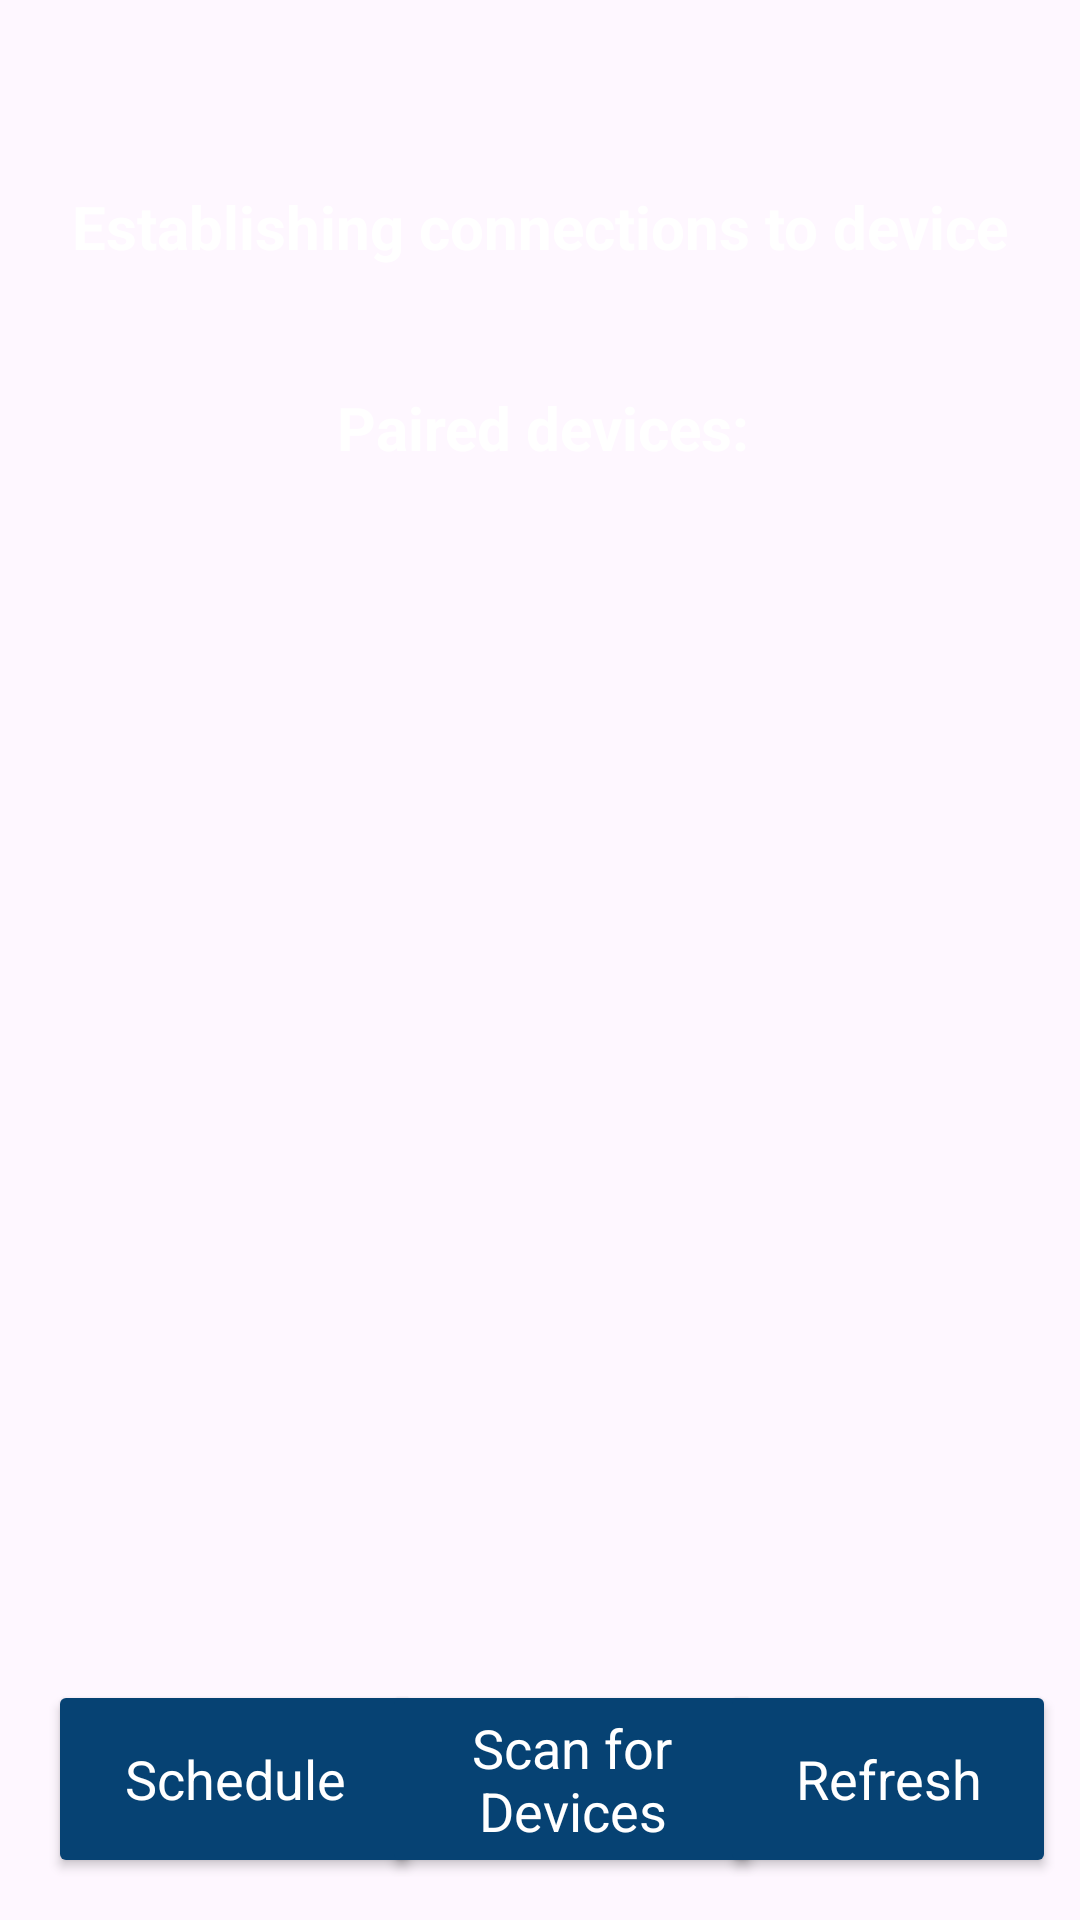

Android layout source for this screen:
<!-- AndroidManifest.xml: application theme Theme.HydroHomie -->
<!-- res/layout/fragment_bluetooth.xml -->
<?xml version="1.0" encoding="utf-8"?>
<androidx.constraintlayout.widget.ConstraintLayout xmlns:android="http://schemas.android.com/apk/res/android"
    xmlns:app="http://schemas.android.com/apk/res-auto"
    xmlns:tools="http://schemas.android.com/tools"
    android:layout_width="match_parent"
    android:layout_height="match_parent"

    tools:context=".MainActivity">
    <FrameLayout
        android:id="@+id/flFragment"
        android:layout_width="match_parent"
        android:layout_height="0dp"
        app:layout_constraintBottom_toTopOf="parent"
        app:layout_constraintEnd_toEndOf="parent"
        app:layout_constraintHorizontal_bias="0.5"
        app:layout_constraintStart_toStartOf="parent"
        app:layout_constraintTop_toTopOf="parent" />

    <TextView
        android:id="@+id/thirdFragment"
        android:layout_width="wrap_content"
        android:layout_height="wrap_content"
        android:text=" Establishing connections to device "
        android:textColor="@color/white"
        android:textSize="20sp"
        android:textStyle="bold"
        app:layout_constraintBottom_toBottomOf="parent"
        app:layout_constraintEnd_toEndOf="parent"
        app:layout_constraintStart_toStartOf="parent"
        app:layout_constraintTop_toBottomOf="@+id/flFragment"
        app:layout_constraintVertical_bias="0.101" />

    <Button
        android:id="@+id/schedule"
        android:layout_width="125dp"
        android:layout_height="66dp"
        android:layout_below="@+id/imageView"
        android:layout_marginStart="16dp"
        android:layout_marginTop="404dp"
        android:layout_toStartOf="@+id/imageView"
        android:layout_toLeftOf="@+id/imageView"

        android:theme="@style/CustomButtonStyle"


        android:backgroundTint="@color/mybuttonColor"
        android:textColor="@android:color/white"
        android:clickable="true"
        android:onClick="on"
        android:text="Schedule"
        android:textAppearance="@style/TextAppearance.AppCompat.Medium"

        app:layout_constraintBottom_toBottomOf="parent"
        app:layout_constraintStart_toStartOf="parent"
        app:layout_constraintTop_toBottomOf="@+id/textView2"
        app:layout_constraintVertical_bias="0.0"
        tools:ignore="UnknownId" />

    <Button
        android:id="@+id/scanButton"
        android:layout_width="127dp"
        android:layout_height="66dp"
        android:layout_alignBottom="@+id/schedule"
        android:layout_centerHorizontal="true"
        android:layout_marginTop="404dp"
        android:theme="@style/CustomButtonStyle"


        android:backgroundTint="@color/mybuttonColor"
        android:textColor="@android:color/white"
        android:onClick="visible"
        android:text="Scan for Devices"
        android:textAlignment="center"
        android:textAppearance="@style/TextAppearance.AppCompat.Medium"

        android:textSize="18sp"
        app:layout_constraintEnd_toStartOf="@+id/refreshButton"
        app:layout_constraintHorizontal_bias="0.492"
        app:layout_constraintStart_toEndOf="@+id/schedule"
        app:layout_constraintTop_toBottomOf="@+id/textView2" />

    <Button
        android:id="@+id/refreshButton"
        android:layout_width="112dp"
        android:layout_height="66dp"
        android:layout_marginTop="404dp"
        android:layout_marginEnd="8dp"
        android:theme="@style/CustomButtonStyle"


        android:backgroundTint="@color/mybuttonColor"
        android:textColor="@android:color/white"
        android:onClick="list"
        android:text="Refresh"
        android:textAppearance="@style/TextAppearance.AppCompat.Medium"

        app:layout_constraintBottom_toBottomOf="parent"
        app:layout_constraintEnd_toEndOf="parent"
        app:layout_constraintTop_toBottomOf="@+id/textView2"
        app:layout_constraintVertical_bias="0.0" />

    <ListView
        android:id="@+id/pairedDevicesListView"
        android:layout_width="412dp"
        android:layout_height="333dp"
        android:layout_below="@+id/textView2"
        android:layout_alignStart="@+id/schedule"
        android:layout_alignLeft="@+id/schedule"
        android:layout_alignParentBottom="true"
        app:layout_constraintBottom_toBottomOf="parent"
        app:layout_constraintEnd_toEndOf="parent"
        app:layout_constraintHorizontal_bias="0.0"
        app:layout_constraintStart_toStartOf="parent"
        app:layout_constraintTop_toBottomOf="@+id/textView2"
        app:layout_constraintVertical_bias="0.17" />

    <TextView
        android:id="@+id/textView2"
        android:layout_width="wrap_content"
        android:layout_height="wrap_content"
        android:textColor="@color/white"
        android:textSize="20sp"
        android:textStyle="bold"
        android:layout_alignStart="@+id/pairedDevicesListView"
        android:layout_alignLeft="@+id/pairedDevicesListView"
        android:layout_marginTop="40dp"
        android:text="Paired devices:"

        app:layout_constraintBottom_toBottomOf="parent"
        app:layout_constraintEnd_toEndOf="parent"
        app:layout_constraintHorizontal_bias="0.504"
        app:layout_constraintStart_toStartOf="parent"
        app:layout_constraintTop_toBottomOf="@+id/thirdFragment"
        app:layout_constraintVertical_bias="0.0" />



</androidx.constraintlayout.widget.ConstraintLayout>
<!-- resources referenced by this layout -->
<resources>
  <color name="mybuttonColor">#064273</color>
  <color name="white">#FFFFFFFF</color>
  <style name="CustomButtonStyle" parent="Widget.AppCompat.Button">
          <item name="android:background">@drawable/round</item>
          <item name="android:textColor">@android:color/white</item>
      </style>
  <style name="Theme.HydroHomie" parent="Base.Theme.HydroHomie">
          
      </style>
  <!-- drawable round (drawable) -->
  <shape xmlns:android="http://schemas.android.com/apk/res/android"
      android:shape="rectangle">
      <corners android:radius="8dp" /> 
      <solid android:color="@color/mybuttonColor" /> 
  </shape>
  <style name="Base.Theme.HydroHomie" parent="Theme.Material3.DayNight.NoActionBar">
          <item name="colorPrimary">#1da2d8</item>
  
  </style>
</resources>
